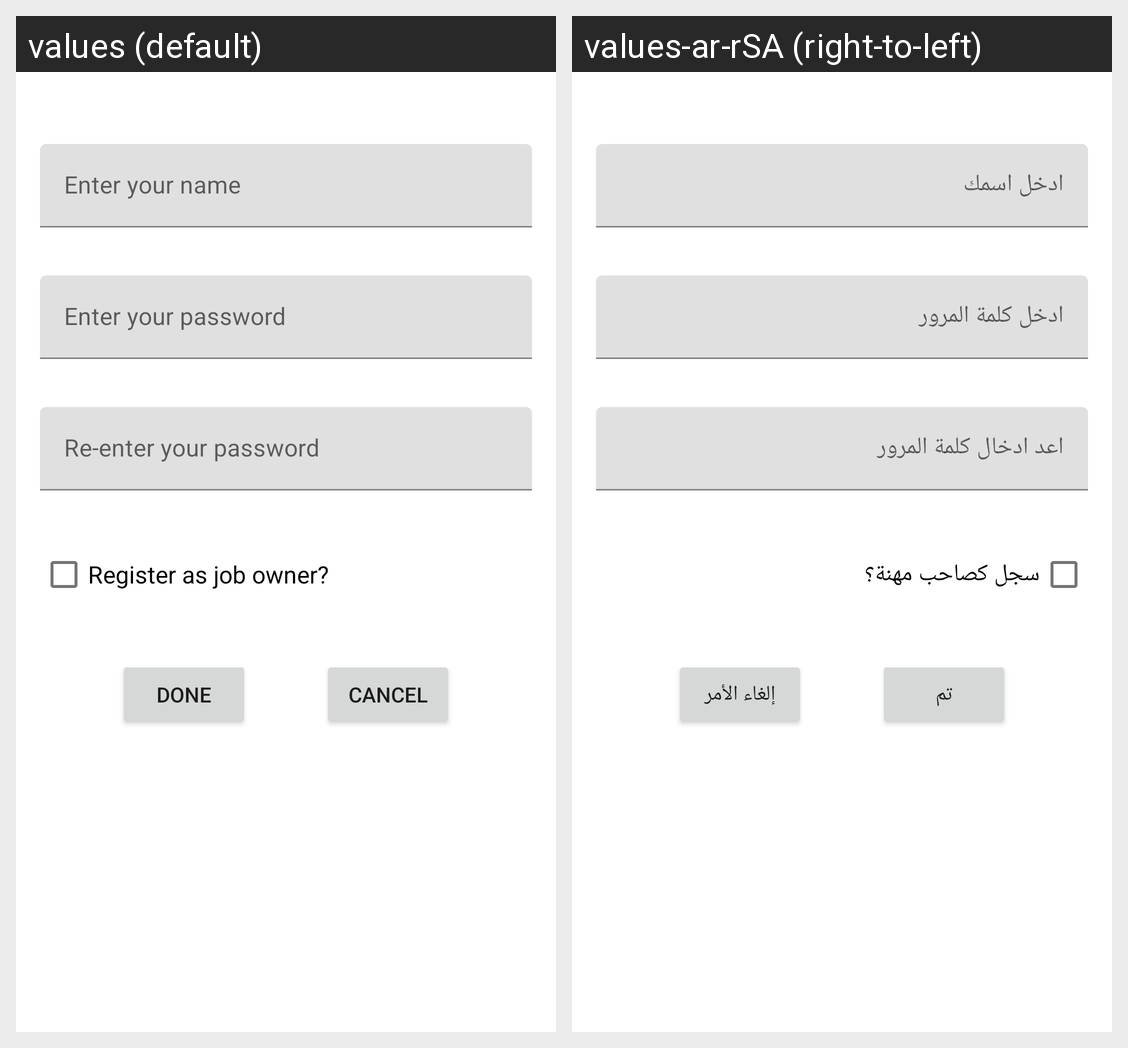

The same Android screen rendered under two of its app's locales, left to right. List the strings drawn on it with the default value and each locale's translation.
Android screen res/layout/fragment_user_info.xml rendered under 2 locales, left to right: values (default), values-ar-rSA (right-to-left). Device: Nexus 5 (rendered at 1080×1920; each locale shown at half size, 540×960, under a caption strip naming it); theme LoginTheme.
Strings drawn on this screen, with the default value and each locale's value (text and hints the layout hard-codes, and strings that could not be matched under every locale, appear in the picture but are not listed):

signup_name
  values: Enter your name
  values-ar-rSA: ادخل اسمك

signup_pass
  values: Enter your password
  values-ar-rSA: ادخل كلمة المرور

signup_repass
  values: Re-enter your password
  values-ar-rSA: اعد ادخال كلمة المرور

signup_job
  values: Register as job owner?
  values-ar-rSA: سجل كصاحب مهنة؟

done
  values: Done
  values-ar-rSA: تم

cancel
  values: Cancel
  values-ar-rSA: إلغاء الأمر
